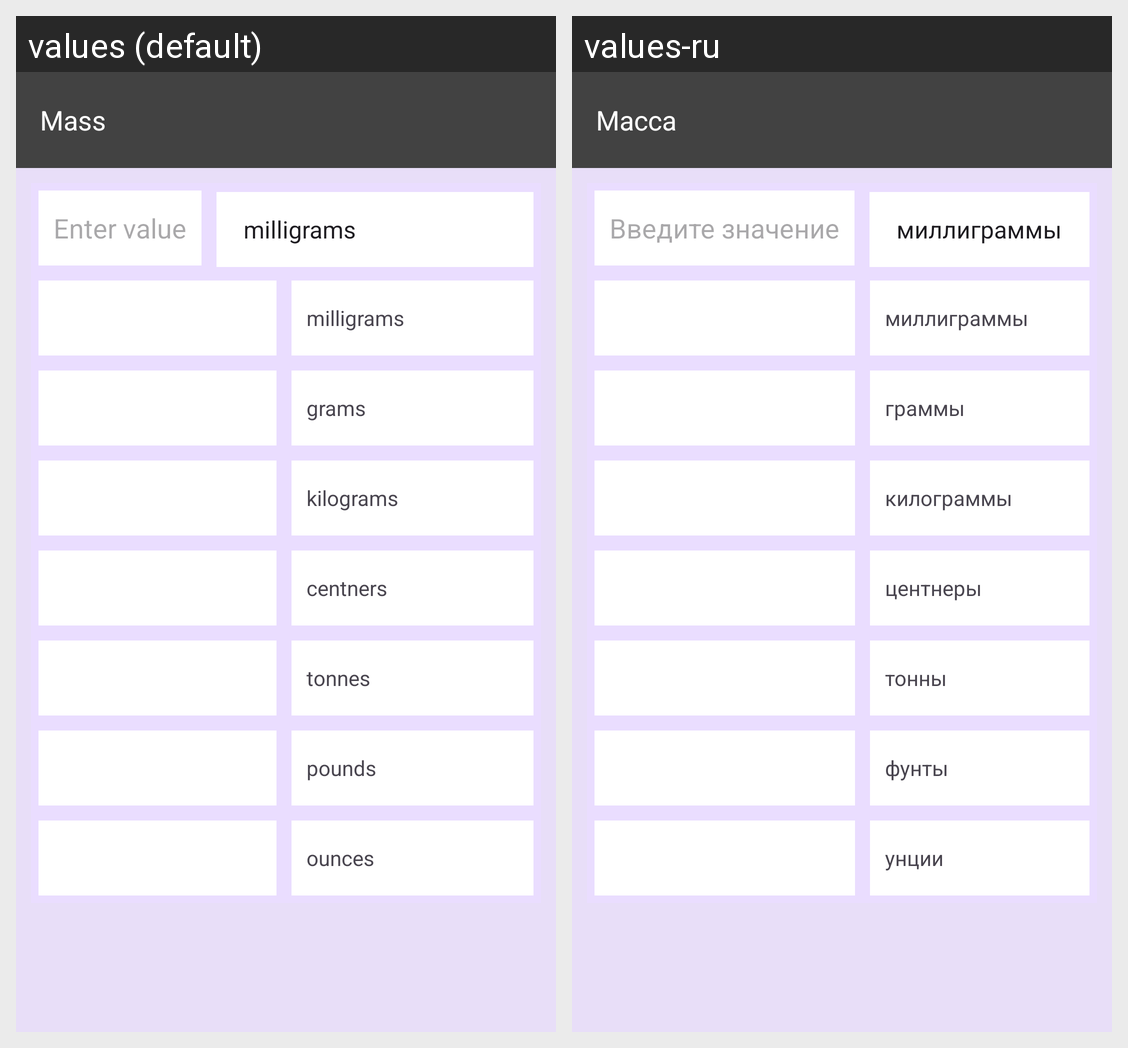

The same Android screen rendered under two of its app's locales, left to right. List the strings drawn on it with the default value and each locale's translation.
Android screen res/layout/activity_mass.xml rendered under 2 locales, left to right: values (default), values-ru. Device: Nexus 5 (rendered at 1080×1920; each locale shown at half size, 540×960, under a caption strip naming it); theme AppTheme.
Strings drawn on this screen, with the default value and each locale's value (text and hints the layout hard-codes, and strings that could not be matched under every locale, appear in the picture but are not listed):

mass
  values: Mass
  values-ru: Масса

enter_value
  values: Enter value
  values-ru: Введите значение

text_milligrams
  values: milligrams
  values-ru: миллиграммы

text_grams
  values: grams
  values-ru: граммы

text_kilograms
  values: kilograms
  values-ru: килограммы

text_centners
  values: centners
  values-ru: центнеры

text_tonnes
  values: tonnes
  values-ru: тонны

text_pounds
  values: pounds
  values-ru: фунты

text_ounces
  values: ounces
  values-ru: унции
